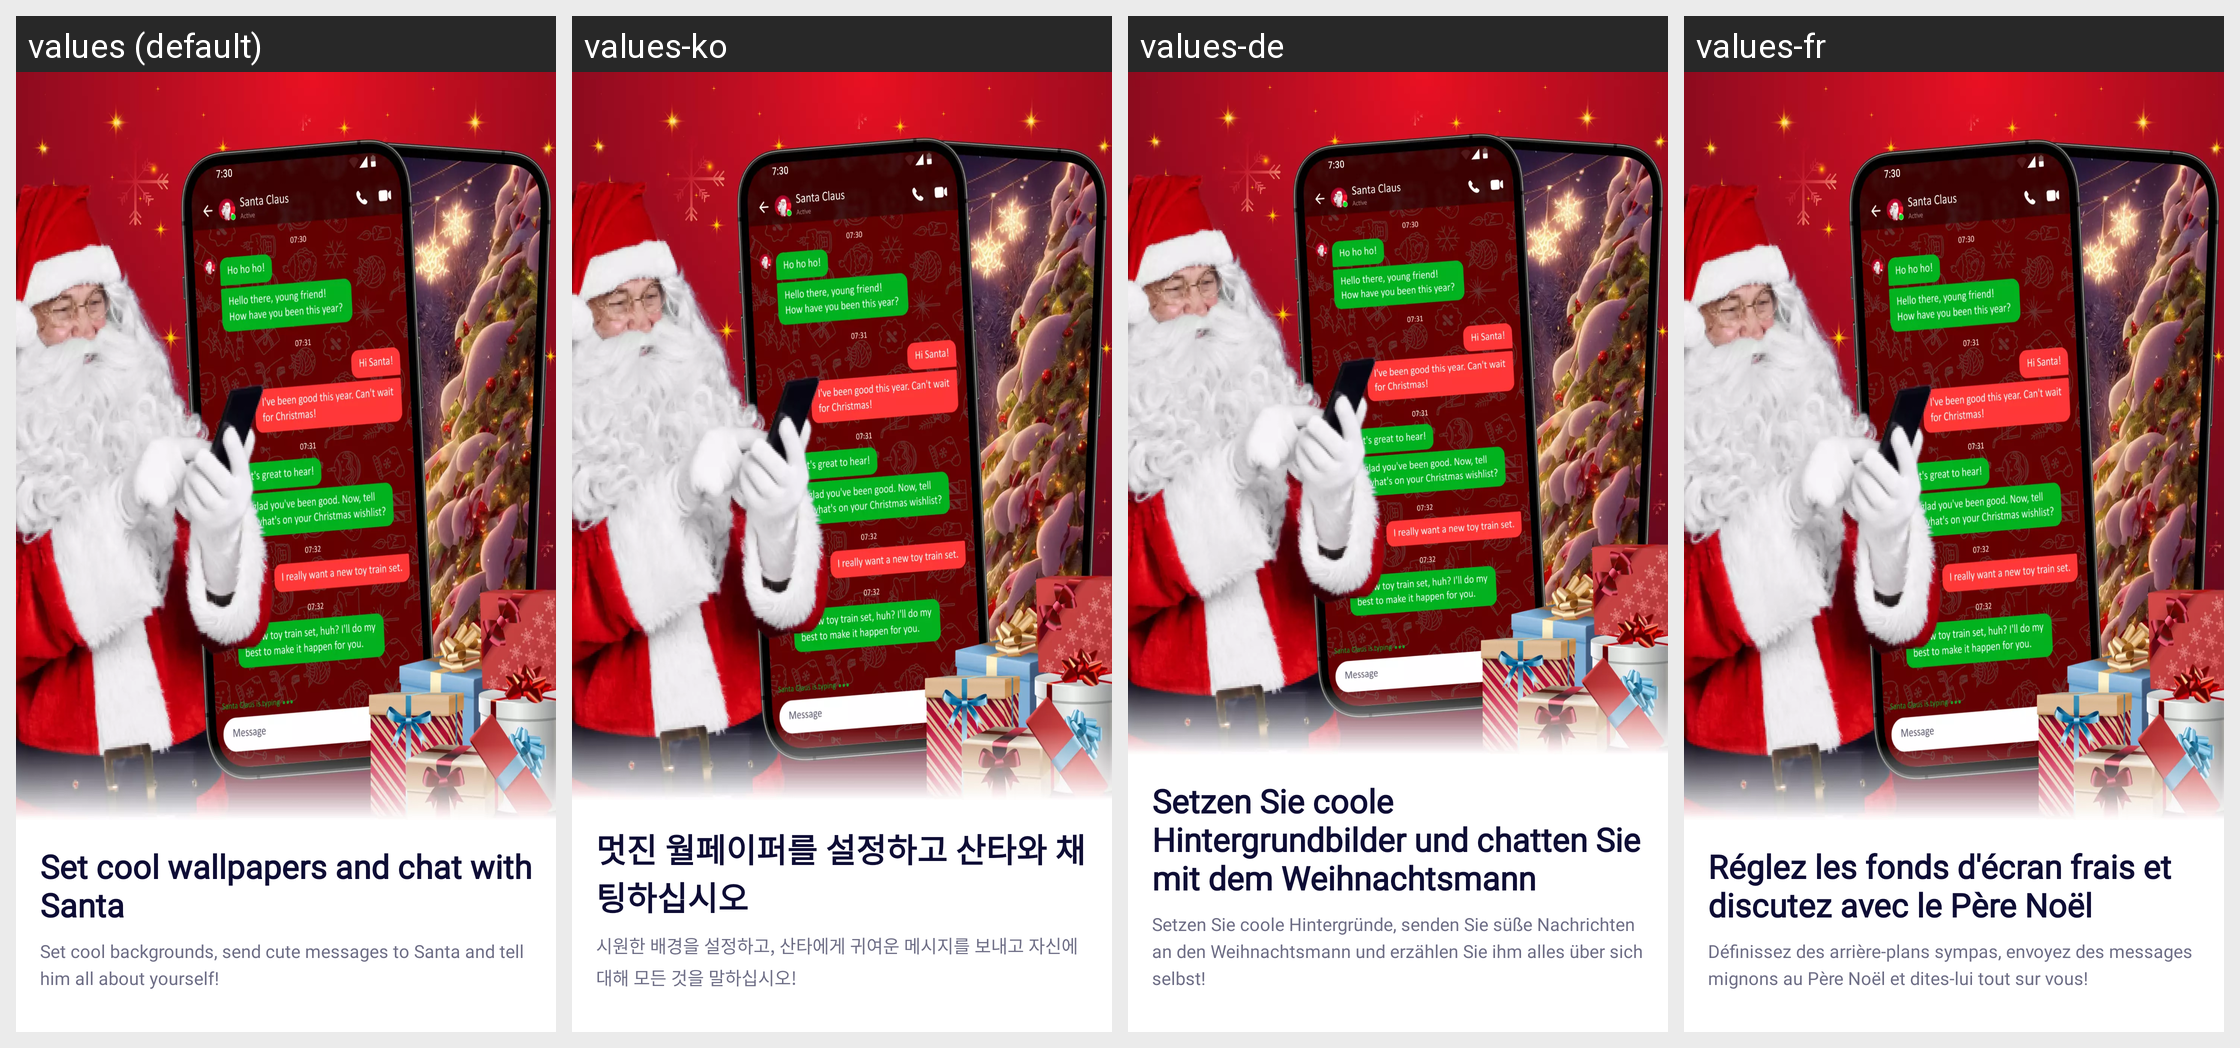

This grid shows one Android layout under several languages. Give, for every string resource on the screen, its name, the default text and each shown locale's text.
Android screen res/layout/fragment_onboard_third.xml rendered under 4 locales, left to right: values (default), values-ko, values-de, values-fr. Device: Nexus 5 (rendered at 1080×1920; each locale shown at half size, 540×960, under a caption strip naming it); theme AppTheme.
Other locales in the repository, not shown: values-bn, values-en, values-es, values-hi, values-it, values-ja, values-mr, values-pt, values-ru, values-ta, values-te, values-th, values-tr, values-zh.
Strings drawn on this screen, with the default value and each locale's value (text and hints the layout hard-codes, and strings that could not be matched under every locale, appear in the picture but are not listed):

title_onboard_third
  values: Set cool wallpapers and chat with Santa
  values-ko: 멋진 월페이퍼를 설정하고 산타와 채팅하십시오
  values-de: Setzen Sie coole Hintergrundbilder und chatten Sie mit dem Weihnachtsmann
  values-fr: Réglez les fonds d'écran frais et discutez avec le Père Noël

desc_onboard_third
  values: Set cool backgrounds, send cute messages to Santa and tell him all about yourself!
  values-ko: 시원한 배경을 설정하고, 산타에게 귀여운 메시지를 보내고 자신에 대해 모든 것을 말하십시오!
  values-de: Setzen Sie coole Hintergründe, senden Sie süße Nachrichten an den Weihnachtsmann und erzählen Sie ihm alles über sich selbst!
  values-fr: Définissez des arrière-plans sympas, envoyez des messages mignons au Père Noël et dites-lui tout sur vous!
